Photos from the image-classification dataset "data" in the GitHub repository Salach-Malejkum/Bird_Recognition. Its 5 classes are: blackbird, chaffinich, great tit, robin, sparrow.

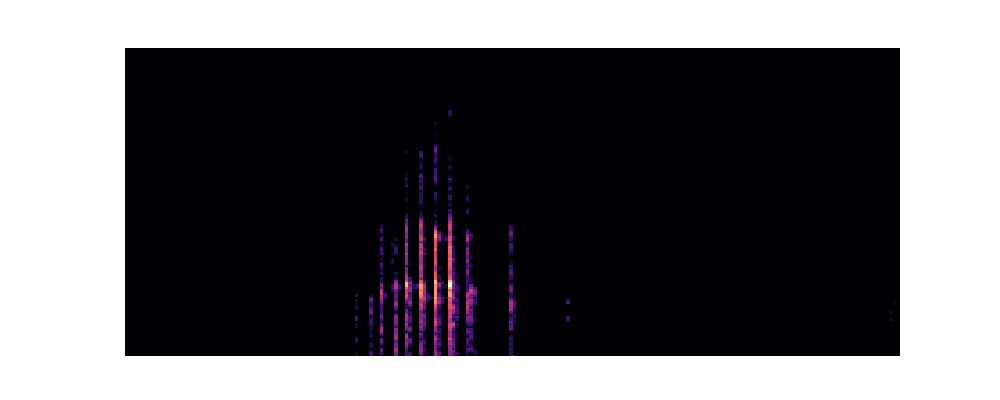
Label: blackbird

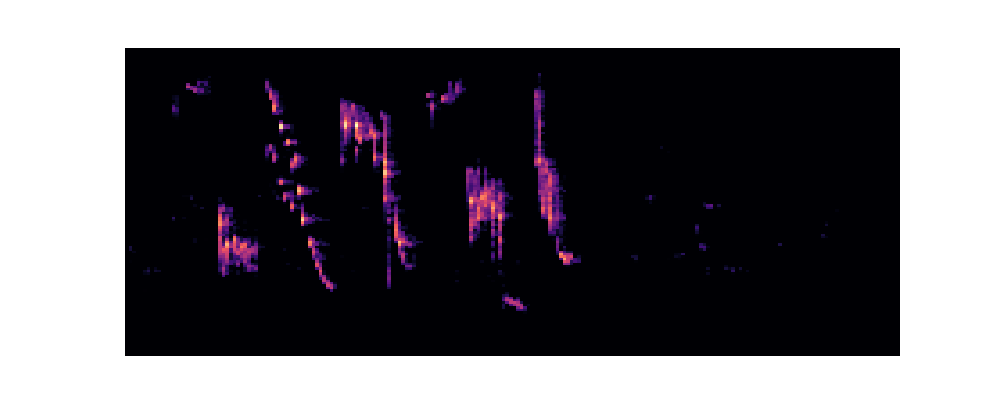
Label: robin

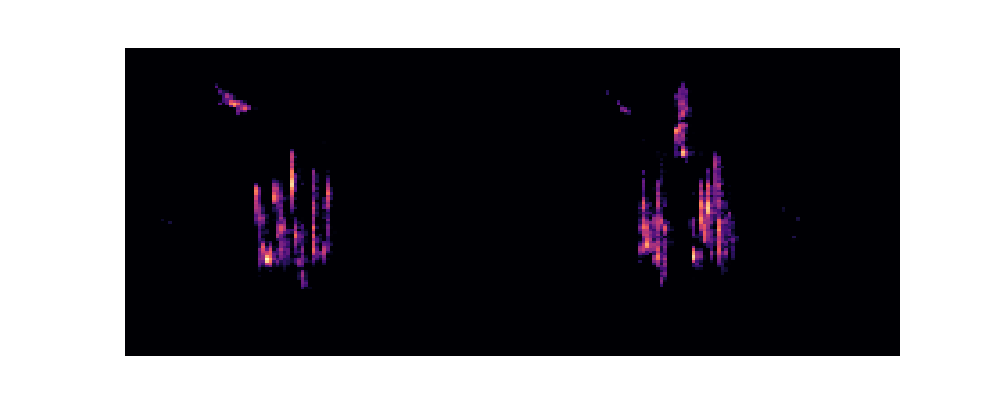
Label: robin

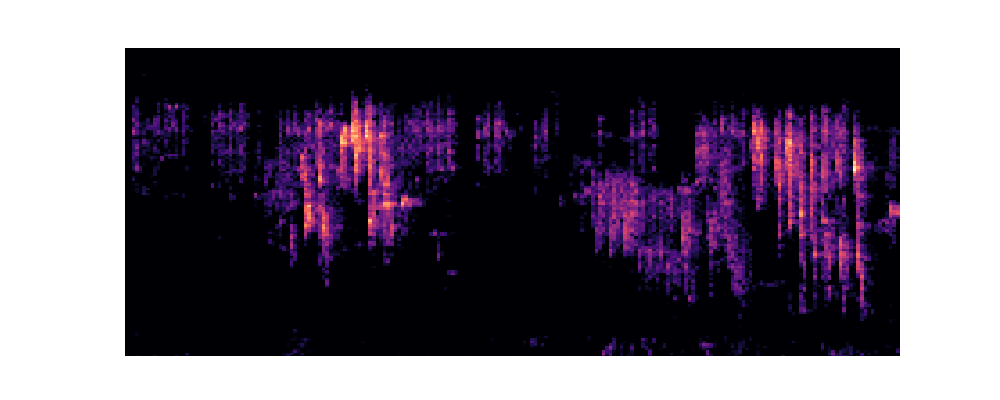
Label: chaffinich

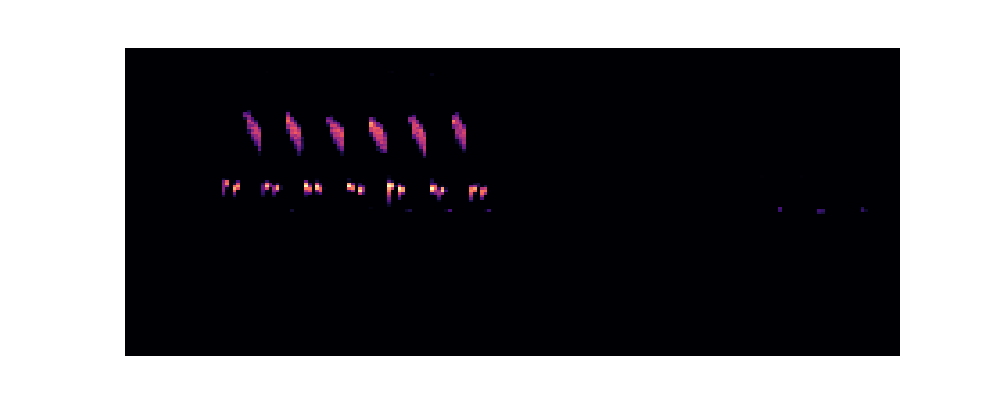
Label: great tit

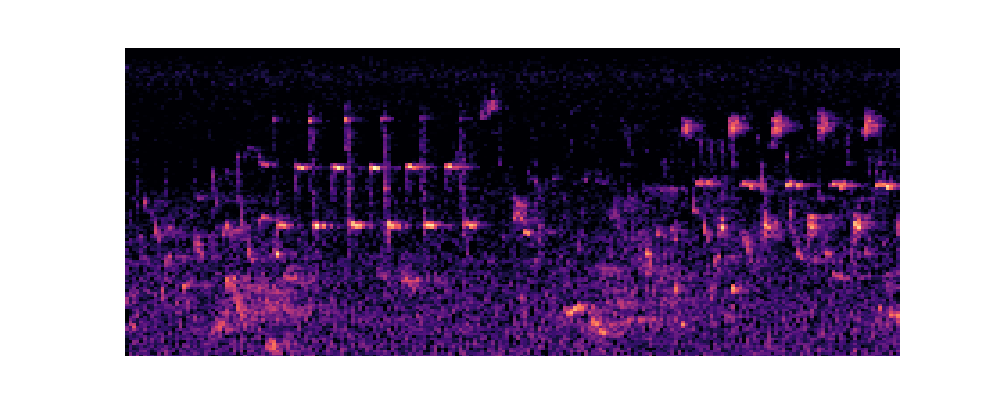
Label: great tit
